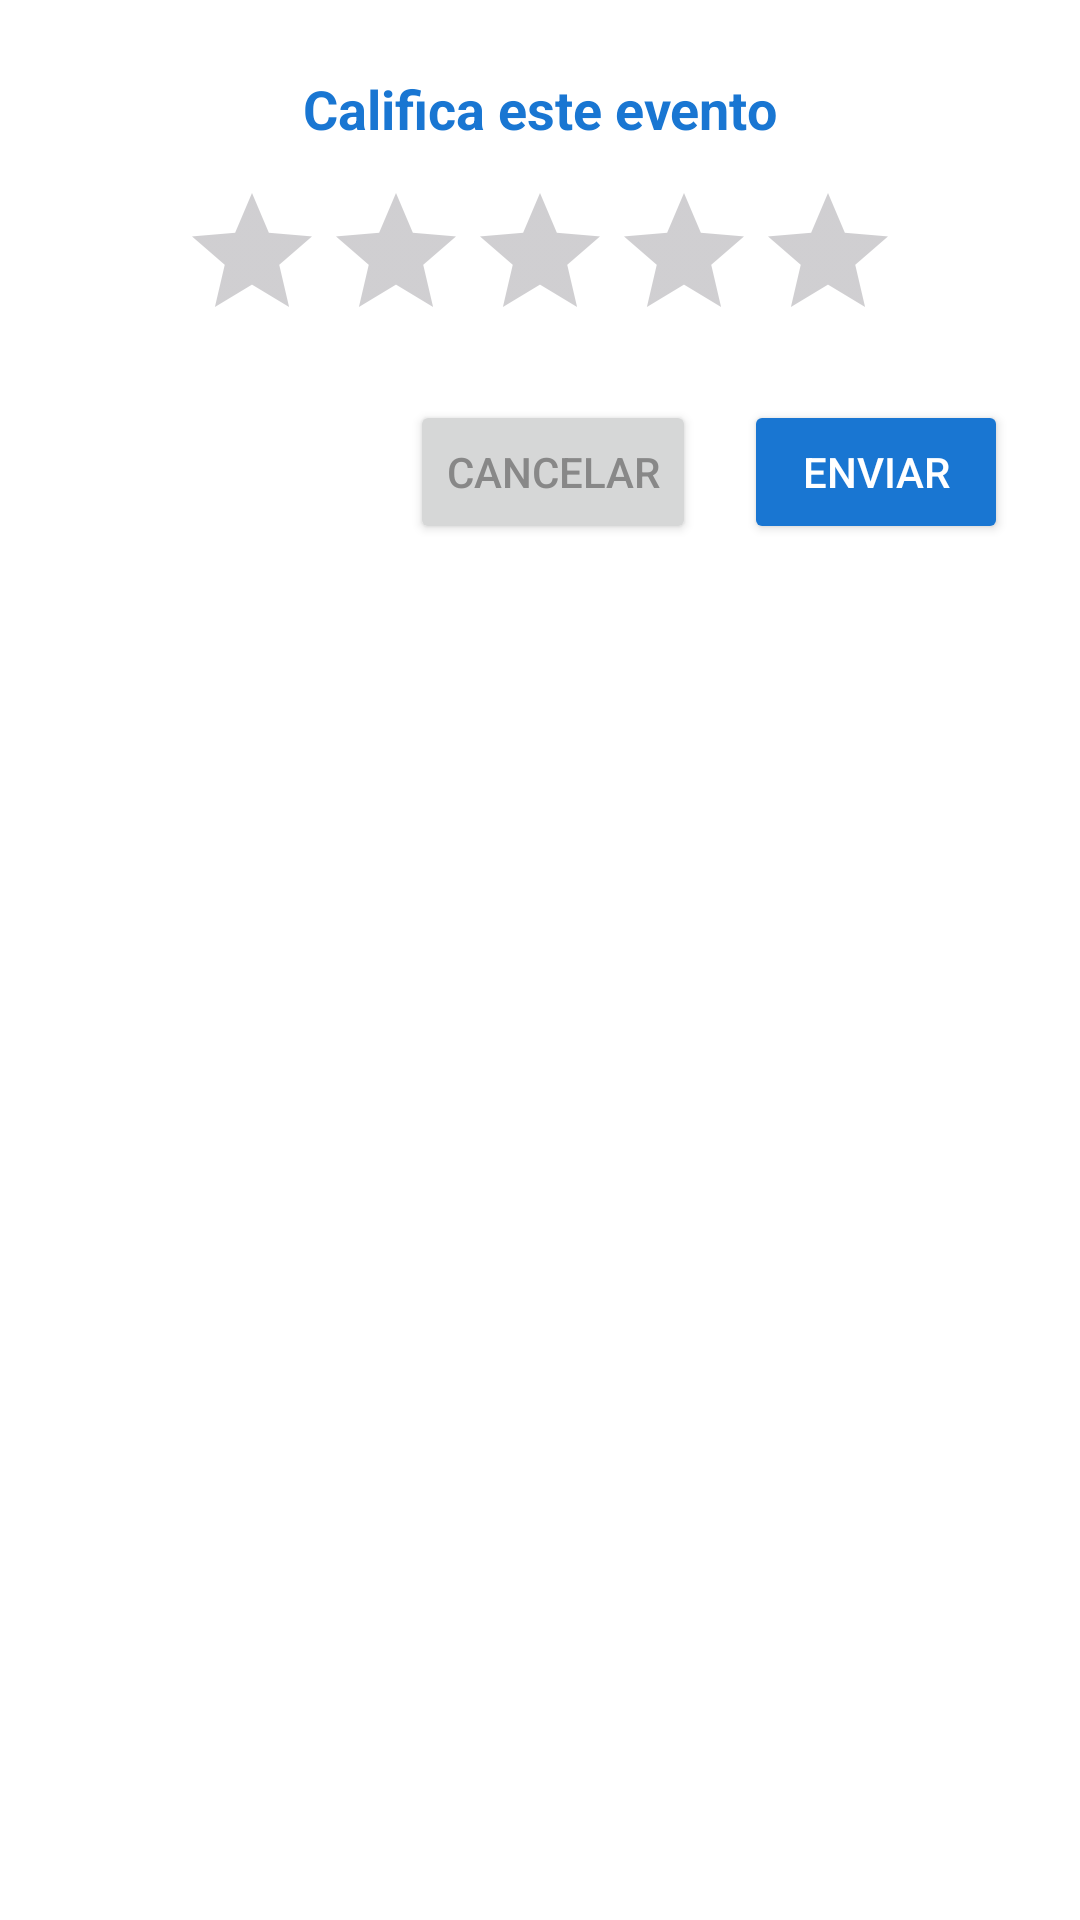

Layout XML and referenced resources for this Android screen:
<!-- AndroidManifest.xml: application theme Theme.Popayan_Noc -->
<!-- res/layout/dialog_rating.xml -->
<?xml version="1.0" encoding="utf-8"?>
<LinearLayout xmlns:android="http://schemas.android.com/apk/res/android"
    android:layout_width="match_parent"
    android:layout_height="wrap_content"
    android:orientation="vertical"
    android:padding="24dp"
    android:background="@android:color/white">

    <TextView
        android:id="@+id/tvRatingTitle"
        android:layout_width="wrap_content"
        android:layout_height="wrap_content"
        android:text="Califica este evento"
        android:textStyle="bold"
        android:textSize="18sp"
        android:textColor="@color/primary"
        android:layout_gravity="center_horizontal"
        android:layout_marginBottom="12dp"/>

    <RatingBar
        android:id="@+id/ratingBar"
        android:layout_width="wrap_content"
        android:layout_height="wrap_content"
        android:numStars="5"
        android:stepSize="1"
        android:rating="0"
        android:layout_gravity="center_horizontal"
        android:layout_marginBottom="16dp"/>

    <LinearLayout
        android:layout_width="match_parent"
        android:layout_height="wrap_content"
        android:orientation="horizontal"
        android:gravity="end">

        <Button
            android:id="@+id/btnCancelRating"
            android:layout_width="wrap_content"
            android:layout_height="wrap_content"
            android:text="Cancelar"
            android:textColor="@color/gray"/>

        <Button
            android:id="@+id/btnSendRating"
            android:layout_width="wrap_content"
            android:layout_height="wrap_content"
            android:text="Enviar"
            android:layout_marginLeft="16dp"
            android:textColor="@color/white"
            android:backgroundTint="@color/primary"/>
    </LinearLayout>
</LinearLayout>
<!-- resources referenced by this layout -->
<resources>
  <color name="gray">#FF888888</color>
  <color name="primary">#1976D2</color>
  <color name="white">#FFFFFFFF</color>
  <style name="Theme.Popayan_Noc" parent="Base.Theme.Popayan_Noc" />
  <style name="Base.Theme.Popayan_Noc" parent="Theme.Material3.DayNight.NoActionBar">
          
          
      </style>
</resources>
